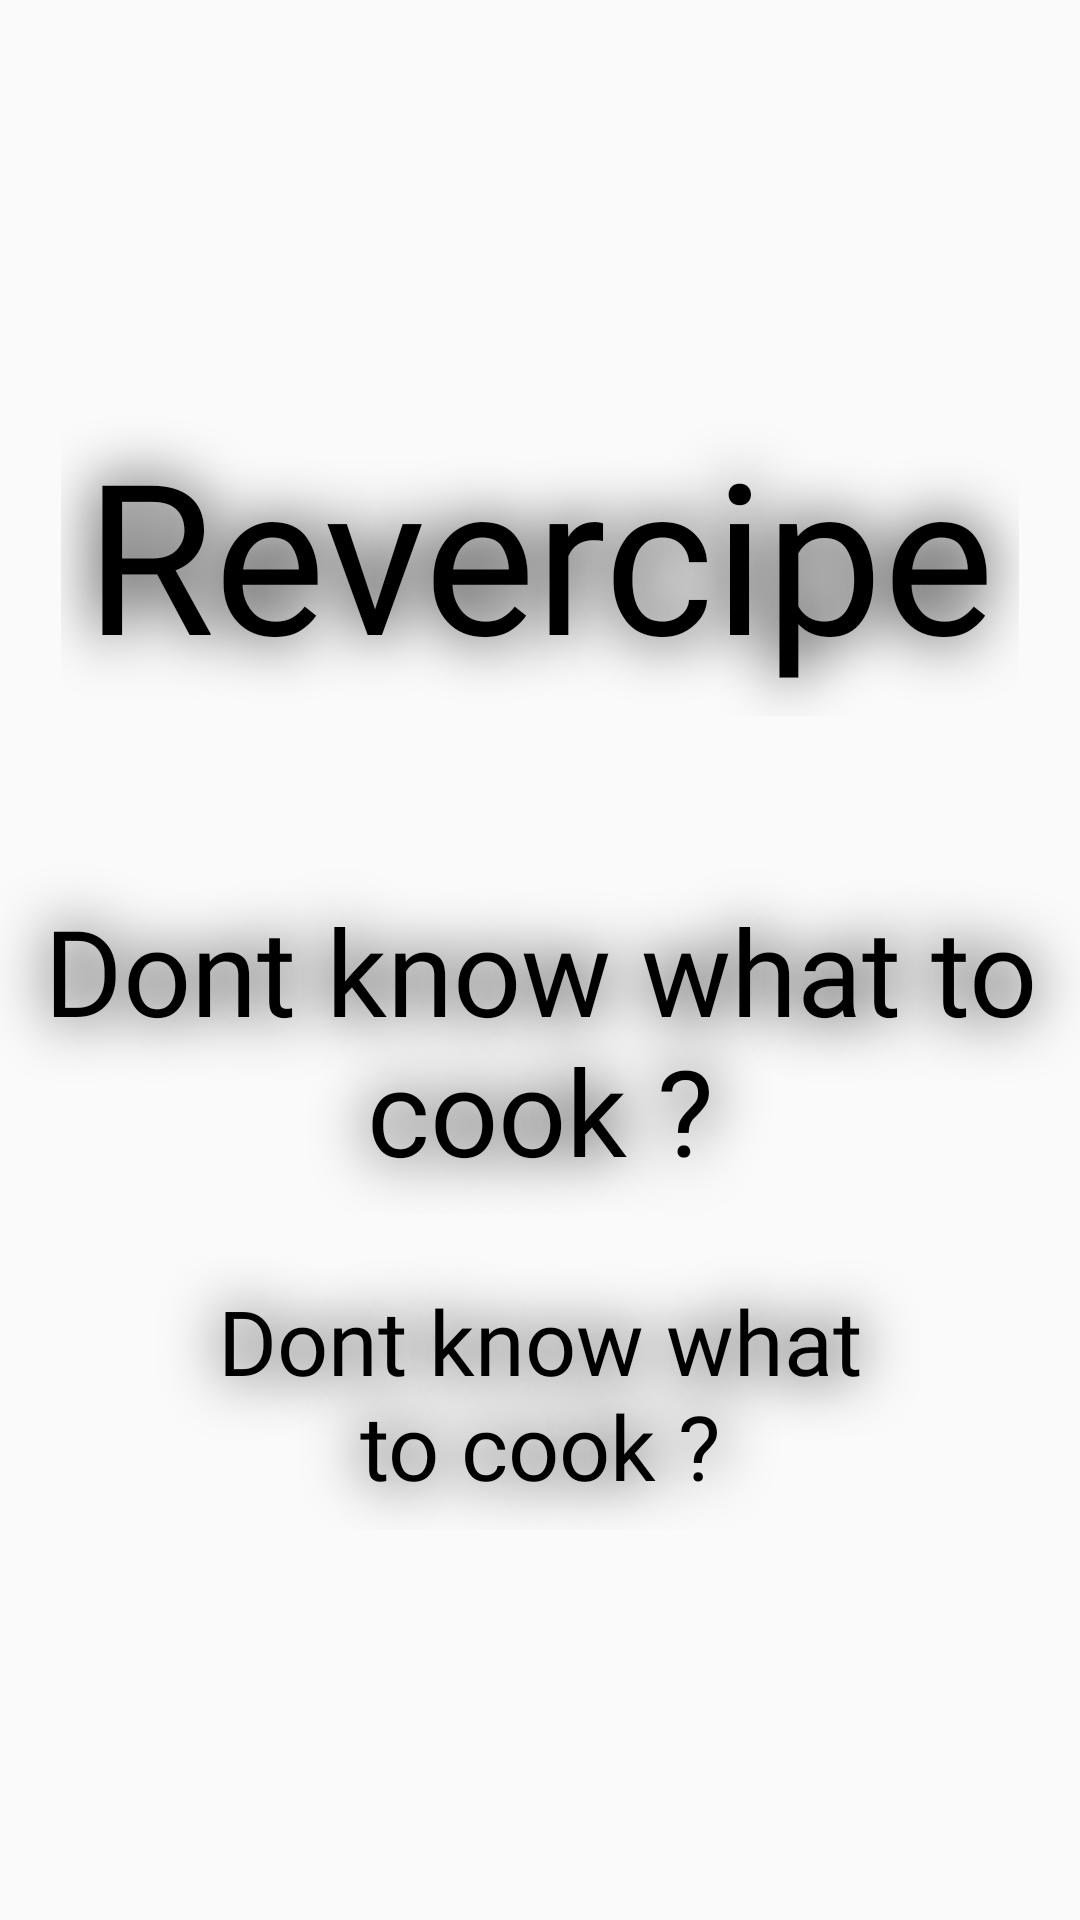

Android layout source for this screen:
<!-- AndroidManifest.xml: application theme AppTheme -->
<!-- res/layout/activity_splash.xml -->
<?xml version="1.0" encoding="utf-8"?>
<RelativeLayout xmlns:android="http://schemas.android.com/apk/res/android"
    xmlns:tools="http://schemas.android.com/tools"
    android:id="@+id/activity_splash"
    android:layout_width="match_parent"
    android:layout_height="match_parent"
    tools:context="com.example.reverserecipe.ui.Splash">

    <ImageView
        android:layout_width="match_parent"
        android:layout_height="match_parent"
        android:id="@+id/s_img"
        android:alpha="0.2"
        android:src="@drawable/splash"
        android:scaleType="centerCrop"/>

    <LinearLayout
        android:layout_width="match_parent"
        android:layout_height="wrap_content"
        android:orientation="vertical"
        android:layout_centerInParent="true">

        <TextView
            android:layout_width="wrap_content"
            android:layout_height="wrap_content"
            android:text="@string/app_name"
            android:layout_gravity="center"
            style="@style/AudioFileInfoOverlayText"
            android:fontFamily="@font/amnesia"
            android:layout_marginBottom="50sp"
            android:textSize="70dp"/>

        <TextView
            android:layout_width="match_parent"
            android:layout_height="wrap_content"
            android:gravity="center"
            style="@style/AudioFileInfoOverlayText"
            android:textSize="40dp"
            android:fontFamily="@font/amnesia"

            android:id="@+id/tv1"
            android:text="@string/app_desc"
            />

        <TextView
            android:layout_width="match_parent"
            android:layout_height="wrap_content"
            android:id="@+id/tv2"
            android:gravity="center"
            android:layout_marginLeft="50dp"
            android:layout_marginRight="50dp"
            style="@style/AudioFileInfoOverlayText"
            android:textSize="30dp"
            android:fontFamily="@font/amnesia"
            android:text="@string/app_desc2"
            android:layout_marginTop="14dp" />

    </LinearLayout>


</RelativeLayout>
<!-- resources referenced by this layout -->
<resources>
  <string name="app_desc">Dont know what to cook ?</string>
  <string name="app_desc2">Dont know what to cook ?</string>
  <string name="app_name">Revercipe</string>
  <style name="AudioFileInfoOverlayText">
          <item name="android:padding">8dp</item>
          <item name="android:shadowColor">#000</item>
          <item name="android:shadowDx">0.0</item>
          <item name="android:shadowDy">0.0</item>
          <item name="android:shadowRadius">50</item>
          <item name="android:textColor">#000</item>
      </style>
  <style name="AppTheme" parent="Theme.AppCompat.Light.DarkActionBar">
          <item name="colorPrimary">@color/colorPrimaryLight</item>
          <item name="colorPrimaryDark">@color/colorPrimaryLight</item>
          <item name="colorAccent">@color/colorPrimaryLight</item>
  
      </style>
  <color name="colorPrimaryLight">#1DCEB3</color>
</resources>
